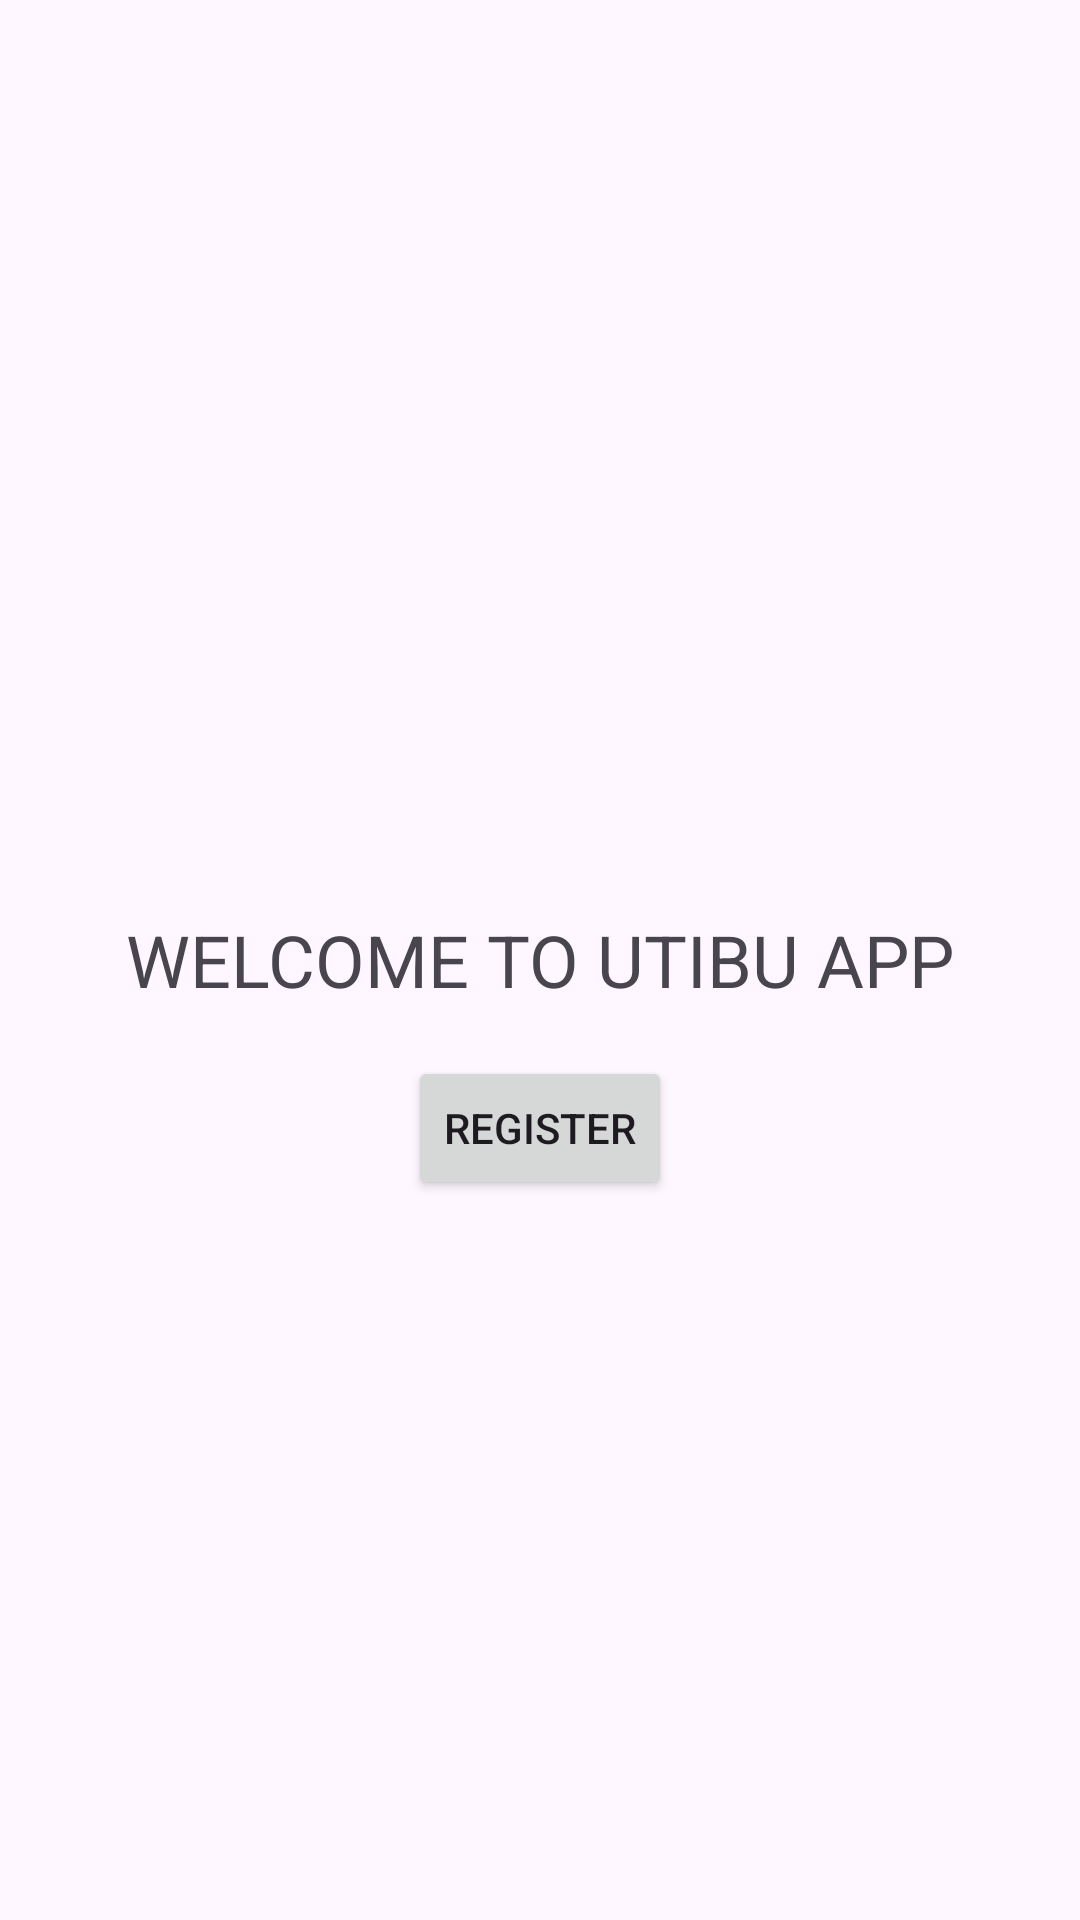

Produce the Android XML layout that renders to this screen, including the resource entries it uses.
<!-- AndroidManifest.xml: application theme Theme.Utib -->
<!-- res/layout/activity_main.xml -->
<?xml version="1.0" encoding="utf-8"?>
<RelativeLayout xmlns:android="http://schemas.android.com/apk/res/android"
    xmlns:tools="http://schemas.android.com/tools"
    android:id="@+id/main"
    android:layout_width="match_parent"
    android:layout_height="match_parent"
    tools:context=".MainActivity">

    
    <TextView
        android:id="@+id/tvWelcomeMessage"
        android:layout_width="wrap_content"
        android:layout_height="wrap_content"
        android:text="WELCOME TO UTIBU APP"
        android:textSize="24sp"
        android:layout_centerInParent="true"/>

    
    <Button
        android:id="@+id/btnRegisterPage"
        android:layout_width="wrap_content"
        android:layout_height="wrap_content"
        android:text="Register"
        android:layout_below="@id/tvWelcomeMessage"
        android:layout_centerHorizontal="true"
        android:layout_marginTop="16dp"/>

</RelativeLayout>
<!-- resources referenced by this layout -->
<resources>
  <style name="Theme.Utib" parent="Base.Theme.Utib" />
  <style name="Base.Theme.Utib" parent="Theme.Material3.DayNight.NoActionBar">
          
          
      </style>
</resources>
